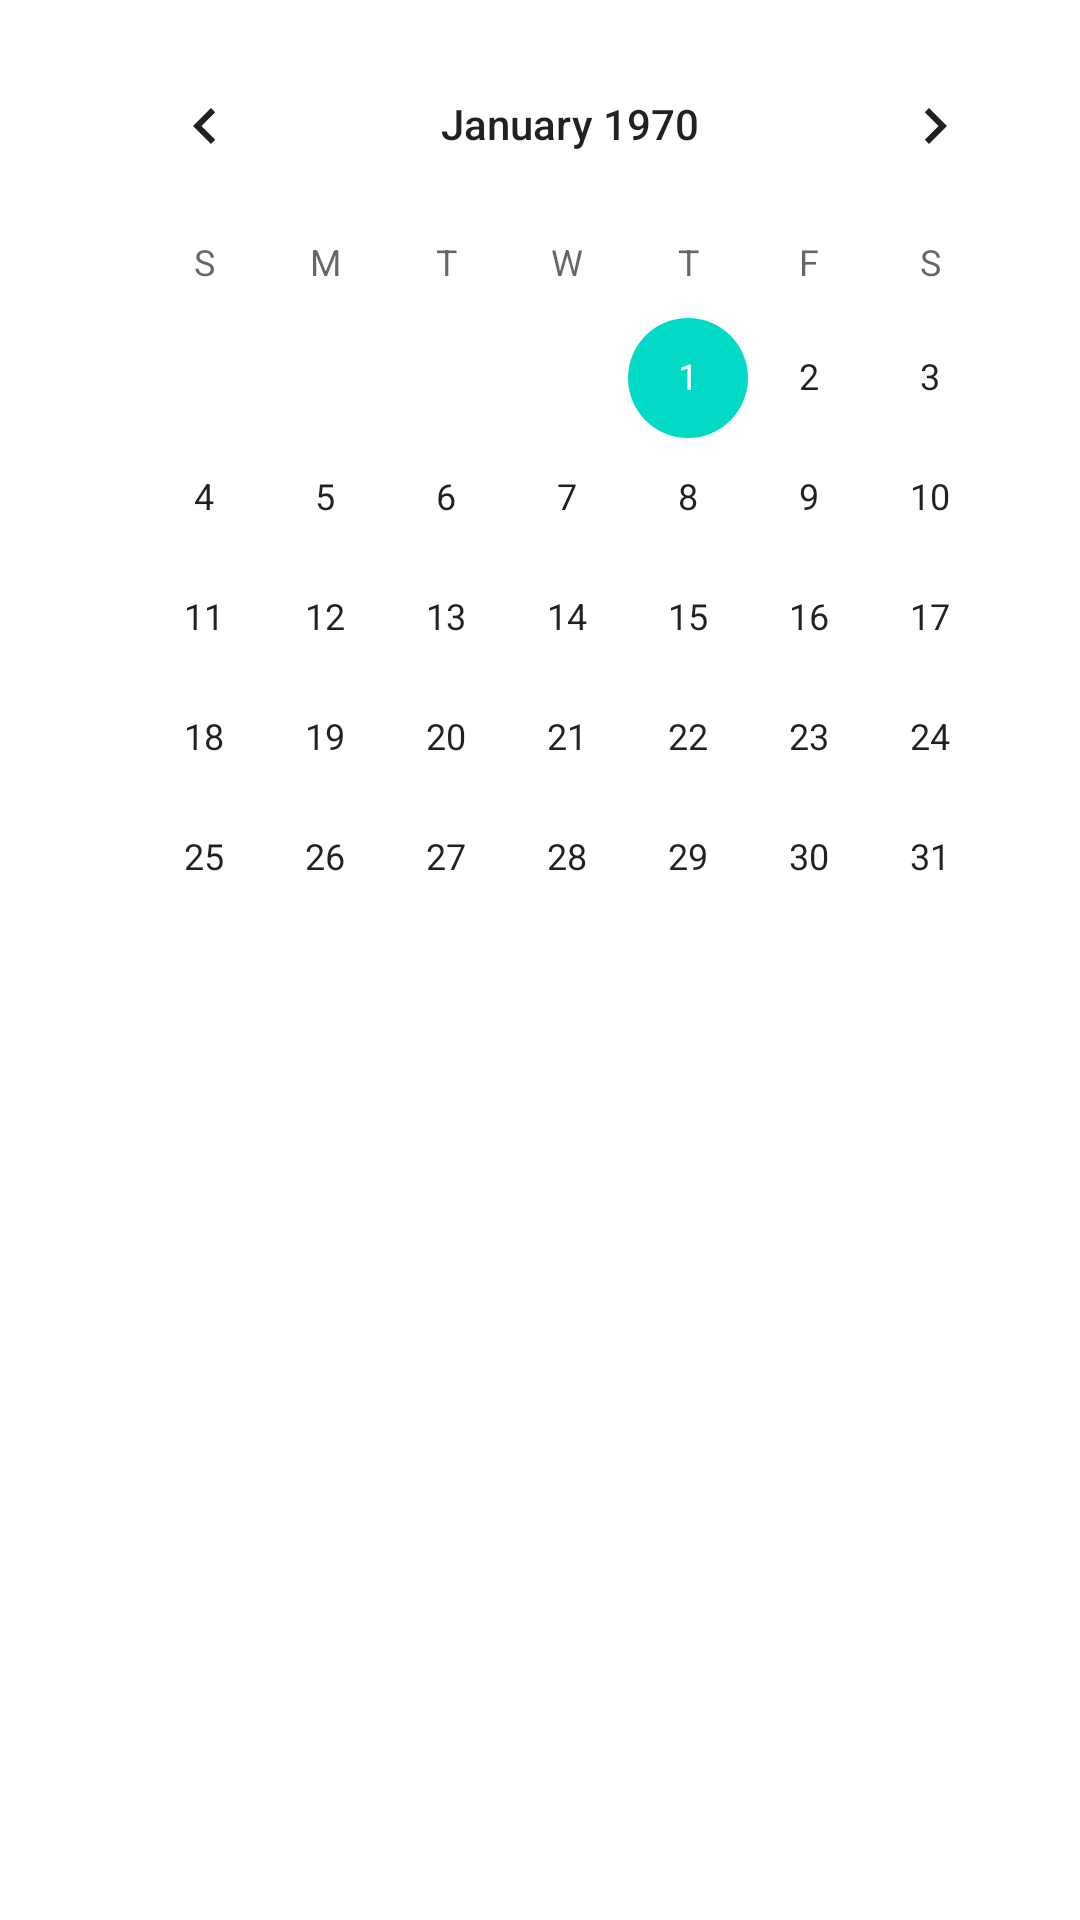

The Android layout XML behind this screen, and the referenced resources:
<!-- AndroidManifest.xml: application theme Theme.TODOApp -->
<!-- res/layout/fragment_calender.xml -->
<?xml version="1.0" encoding="utf-8"?>
<FrameLayout xmlns:android="http://schemas.android.com/apk/res/android"
    xmlns:tools="http://schemas.android.com/tools"
    android:layout_width="match_parent"
    android:layout_height="match_parent"
    tools:context=".CalenderFragment">
    <LinearLayout
        android:orientation="vertical"
        android:padding="8dp"

        android:layout_width="match_parent"

        android:layout_height="wrap_content">
    <CalendarView
        android:id="@+id/calendarView"
        android:layout_marginStart="20dp"
        android:layout_width="wrap_content"
        android:layout_height="wrap_content"
       />
        <androidx.recyclerview.widget.RecyclerView
            android:id="@+id/taskrecyclerviewCalender"
            android:layout_width="match_parent"
            android:layout_height="match_parent"
            android:layout_margin="10dp"
            />
        <TextView
            android:id="@+id/empty_viewCalender"
            android:layout_width="match_parent"
            android:layout_height="match_parent"
            android:gravity="center"
            android:visibility="gone"
            android:text="No Task" />


    </LinearLayout>



</FrameLayout>
<!-- resources referenced by this layout -->
<resources>
  <style name="Theme.TODOApp" parent="Theme.MaterialComponents.DayNight.NoActionBar">
          
          <item name="colorPrimary">@color/colorPrimary</item>
          <item name="colorPrimaryVariant">@color/purple_700</item>
          <item name="colorOnPrimary">@color/white</item>
          
          <item name="colorSecondary">@color/teal_200</item>
          <item name="colorSecondaryVariant">@color/teal_700</item>
          <item name="colorOnSecondary">@color/black</item>
          
          <item name="android:statusBarColor" tools:targetApi="l">?attr/colorPrimary</item>
          
      </style>
  <color name="colorPrimary">#FF3700B3</color>
  <color name="purple_700">#FF3700B3</color>
  <color name="white">#FFFFFFFF</color>
  <color name="teal_200">#FF03DAC5</color>
  <color name="teal_700">#FF018786</color>
  <color name="black">#FF000000</color>
</resources>
